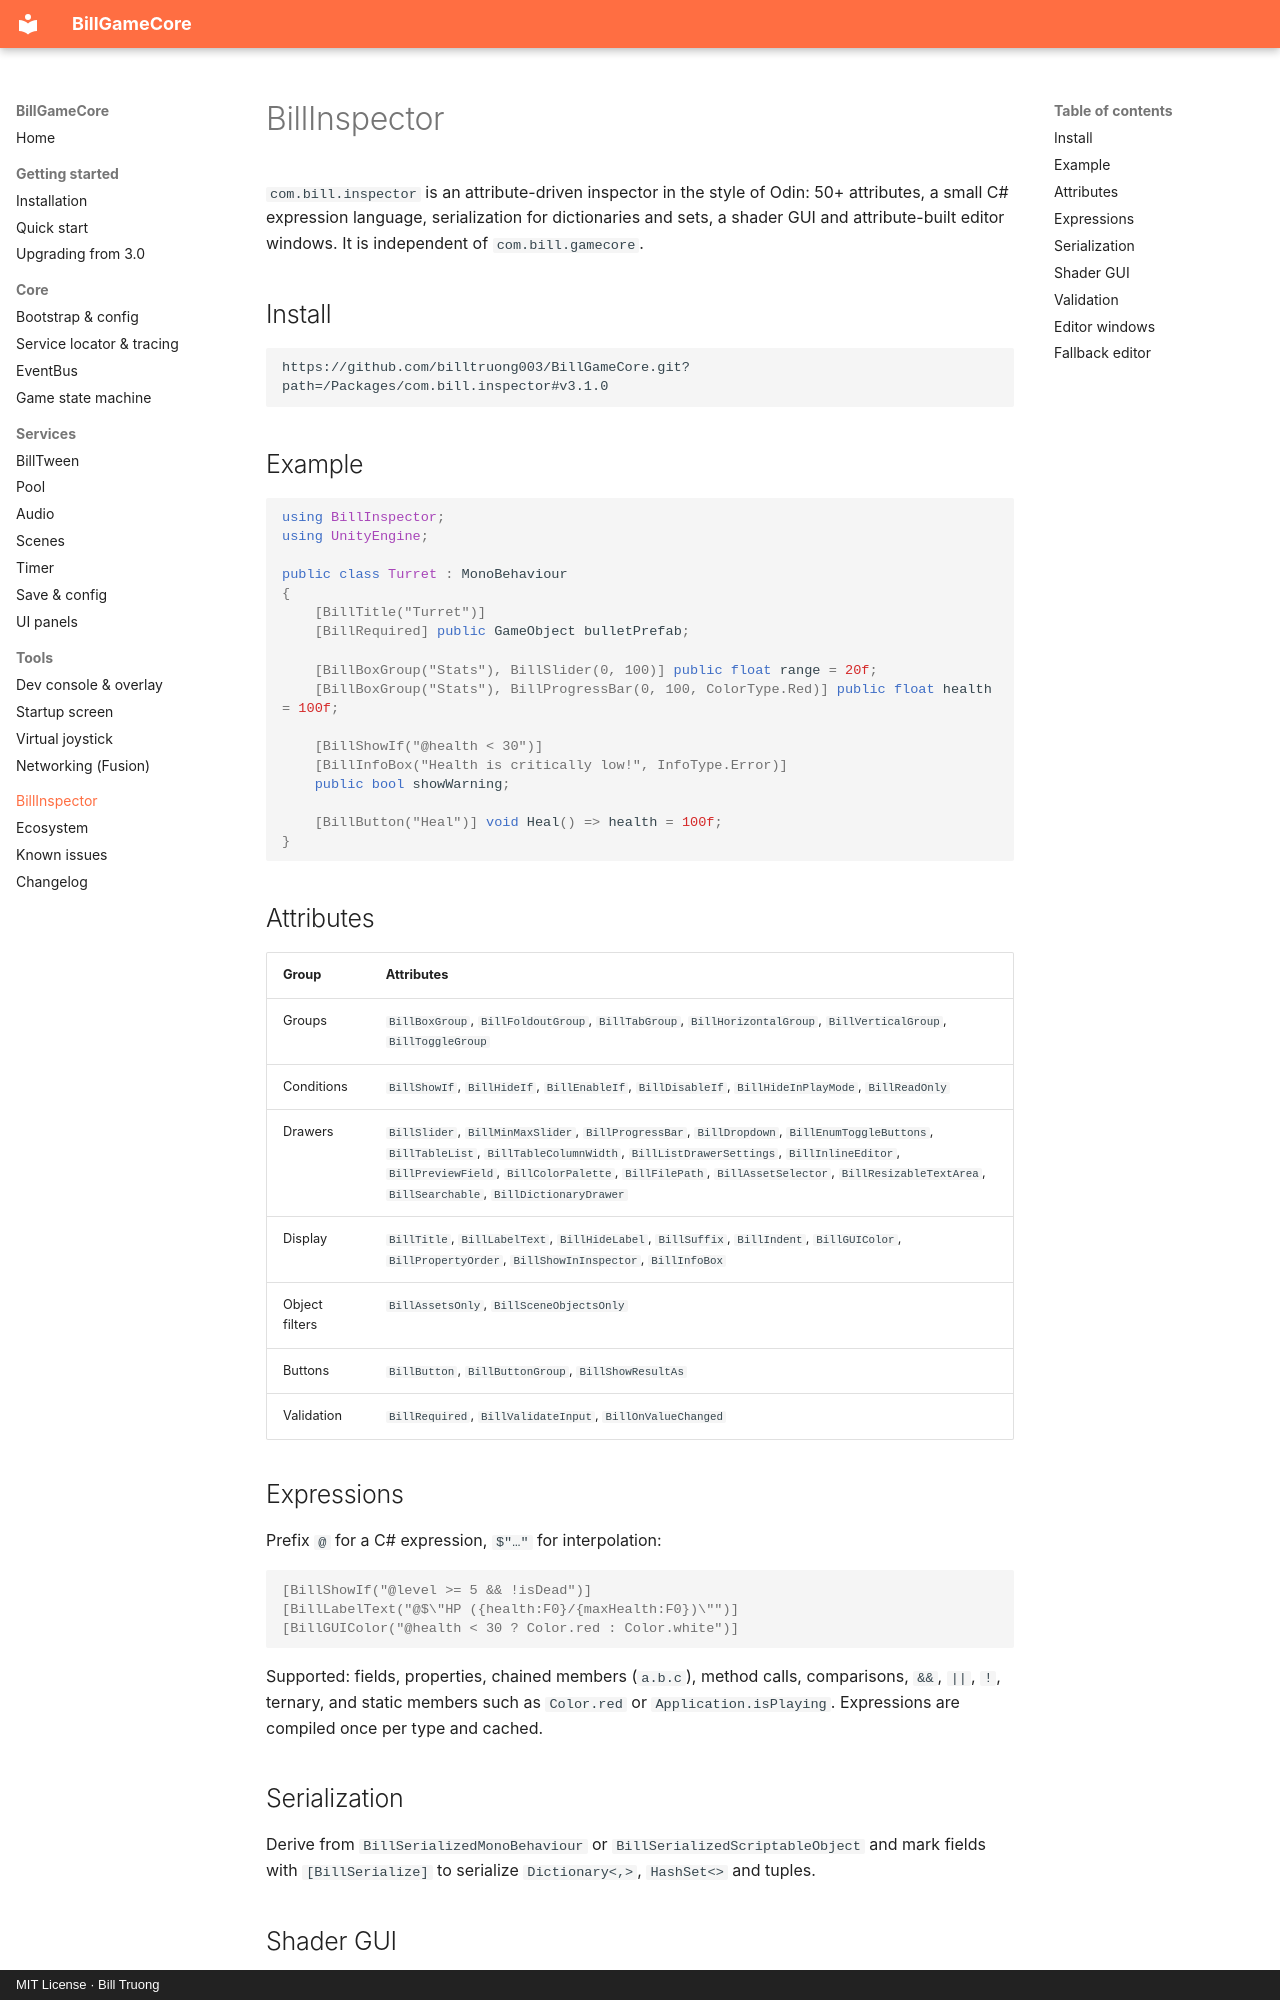

repository: billtruong003/BillGameCore · page: inspector/index.html · generator: mkdocs · copyright: MIT License · Bill Truong

# BillInspector

`com.bill.inspector` is an attribute-driven inspector in the style of Odin: 50+ attributes, a small
C# expression language, serialization for dictionaries and sets, a shader GUI and attribute-built
editor windows. It is independent of `com.bill.gamecore`.

## Install

```text
https://github.com/billtruong003/BillGameCore.git?path=/Packages/com.bill.inspector#v3.1.0
```

## Example

```csharp
using BillInspector;
using UnityEngine;

public class Turret : MonoBehaviour
{
    [BillTitle("Turret")]
    [BillRequired] public GameObject bulletPrefab;

    [BillBoxGroup("Stats"), BillSlider(0, 100)] public float range = 20f;
    [BillBoxGroup("Stats"), BillProgressBar(0, 100, ColorType.Red)] public float health = 100f;

    [BillShowIf("@health < 30")]
    [BillInfoBox("Health is critically low!", InfoType.Error)]
    public bool showWarning;

    [BillButton("Heal")] void Heal() => health = 100f;
}
```

## Attributes

| Group | Attributes |
|---|---|
| Groups | `BillBoxGroup`, `BillFoldoutGroup`, `BillTabGroup`, `BillHorizontalGroup`, `BillVerticalGroup`, `BillToggleGroup` |
| Conditions | `BillShowIf`, `BillHideIf`, `BillEnableIf`, `BillDisableIf`, `BillHideInPlayMode`, `BillReadOnly` |
| Drawers | `BillSlider`, `BillMinMaxSlider`, `BillProgressBar`, `BillDropdown`, `BillEnumToggleButtons`, `BillTableList`, `BillTableColumnWidth`, `BillListDrawerSettings`, `BillInlineEditor`, `BillPreviewField`, `BillColorPalette`, `BillFilePath`, `BillAssetSelector`, `BillResizableTextArea`, `BillSearchable`, `BillDictionaryDrawer` |
| Display | `BillTitle`, `BillLabelText`, `BillHideLabel`, `BillSuffix`, `BillIndent`, `BillGUIColor`, `BillPropertyOrder`, `BillShowInInspector`, `BillInfoBox` |
| Object filters | `BillAssetsOnly`, `BillSceneObjectsOnly` |
| Buttons | `BillButton`, `BillButtonGroup`, `BillShowResultAs` |
| Validation | `BillRequired`, `BillValidateInput`, `BillOnValueChanged` |

## Expressions

Prefix `@` for a C# expression, `$"…"` for interpolation:

```csharp
[BillShowIf("@level >= 5 && !isDead")]
[BillLabelText("@$\"HP ({health:F0}/{maxHealth:F0})\"")]
[BillGUIColor("@health < 30 ? Color.red : Color.white")]
```

Supported: fields, properties, chained members (`a.b.c`), method calls, comparisons, `&&`, `||`, `!`,
ternary, and static members such as `Color.red` or `Application.isPlaying`. Expressions are compiled
once per type and cached.

## Serialization

Derive from `BillSerializedMonoBehaviour` or `BillSerializedScriptableObject` and mark fields with
`[BillSerialize]` to serialize `Dictionary<,>`, `HashSet<>` and tuples.
